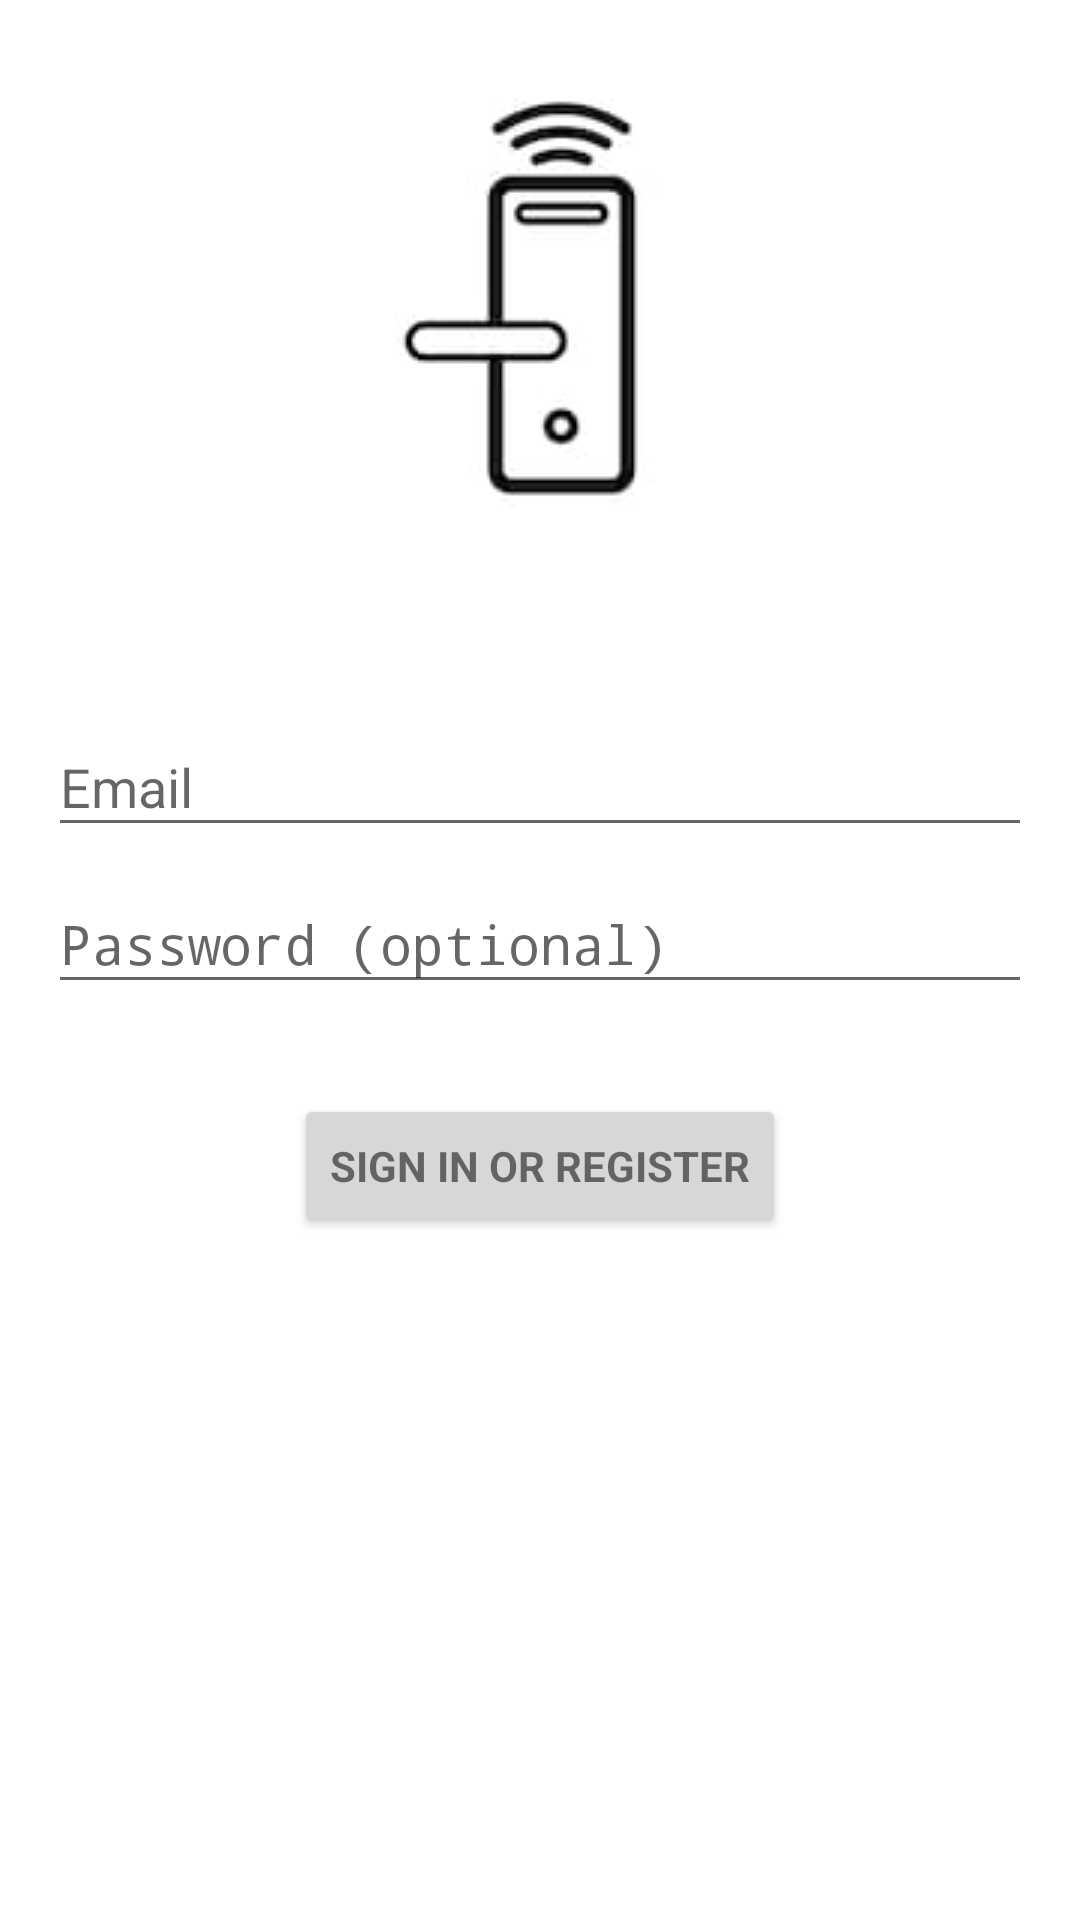

Android layout source for this screen:
<!-- AndroidManifest.xml: activity theme NoTitle -->
<!-- res/layout/activity_login.xml -->
<?xml version="1.0" encoding="utf-8"?>
<LinearLayout xmlns:android="http://schemas.android.com/apk/res/android"
    xmlns:tools="http://schemas.android.com/tools"
    android:layout_width="match_parent"
    android:layout_height="match_parent"
    android:gravity="center_horizontal"
    android:orientation="vertical"
    android:paddingBottom="@dimen/activity_vertical_margin"
    android:paddingLeft="@dimen/activity_horizontal_margin"
    android:paddingRight="@dimen/activity_horizontal_margin"
    android:paddingTop="@dimen/activity_vertical_margin"
    android:background="#FFF"
    tools:context=".LoginActivity">

    
    <ProgressBar
        android:id="@+id/login_progress"
        style="?android:attr/progressBarStyleLarge"
        android:layout_width="wrap_content"
        android:layout_height="wrap_content"
        android:layout_marginBottom="8dp"
        android:visibility="gone" />

    <ImageView
        android:id="@+id/title_image"
        android:layout_width="wrap_content"
        android:layout_height="wrap_content"
        android:src="@drawable/doorlock" />


    <ScrollView
        android:id="@+id/login_form"
        android:layout_width="match_parent"
        android:layout_height="match_parent">

        <LinearLayout
            android:id="@+id/email_login_form"
            android:layout_width="match_parent"
            android:layout_height="wrap_content"
            android:layout_marginTop="45dp"
            android:orientation="vertical">
            
            <android.support.design.widget.TextInputLayout
                android:layout_width="match_parent"
                android:layout_height="wrap_content">

                <AutoCompleteTextView
                    android:id="@+id/email"
                    android:layout_width="match_parent"
                    android:layout_height="wrap_content"
                    android:hint="@string/prompt_email"
                    android:inputType="textEmailAddress"
                    android:maxLines="1"
                    android:singleLine="true" />

            </android.support.design.widget.TextInputLayout>

            <android.support.design.widget.TextInputLayout
                android:layout_width="match_parent"
                android:layout_height="wrap_content">

                <EditText
                    android:id="@+id/password"
                    android:layout_width="match_parent"
                    android:layout_height="wrap_content"
                    android:hint="@string/prompt_password"
                    android:imeActionId="6"
                    android:imeActionLabel="@string/action_sign_in_short"
                    android:imeOptions="actionUnspecified"
                    android:inputType="textPassword"
                    android:maxLines="1"
                    android:singleLine="true" />

            </android.support.design.widget.TextInputLayout>

            <Button
                android:id="@+id/email_sign_in_button"
                style="?android:textAppearanceSmall"
                android:layout_width="wrap_content"
                android:layout_height="wrap_content"
                android:layout_gravity="center_horizontal"
                android:layout_marginTop="30dp"
                android:text="@string/action_sign_in"
                android:textStyle="bold" />

        </LinearLayout>
    </ScrollView>
</LinearLayout>
<!-- resources referenced by this layout -->
<resources>
  <dimen name="activity_horizontal_margin">16dp</dimen>
  <dimen name="activity_vertical_margin">16dp</dimen>
  <!-- drawable doorlock: png bitmap (drawable, 7147 bytes) -->
  <string name="action_sign_in">Sign in or register</string>
  <string name="action_sign_in_short">Sign in</string>
  <string name="prompt_email">Email</string>
  <string name="prompt_password">Password (optional)</string>
  <style name="NoTitle" parent="Theme.AppCompat.Light.DarkActionBar">
          
          <item name="colorPrimary">@color/colorPrimary</item>
          <item name="colorPrimaryDark">@color/colorPrimaryDark</item>
          <item name="colorAccent">@color/colorAccent</item>
          <item name="windowActionBar">false</item>
          <item name="windowNoTitle">true</item>
      </style>
  <color name="colorPrimary">#4d4d4d</color>
  <color name="colorPrimaryDark">#1e1e1e</color>
  <color name="colorAccent">#FF4081</color>
</resources>
